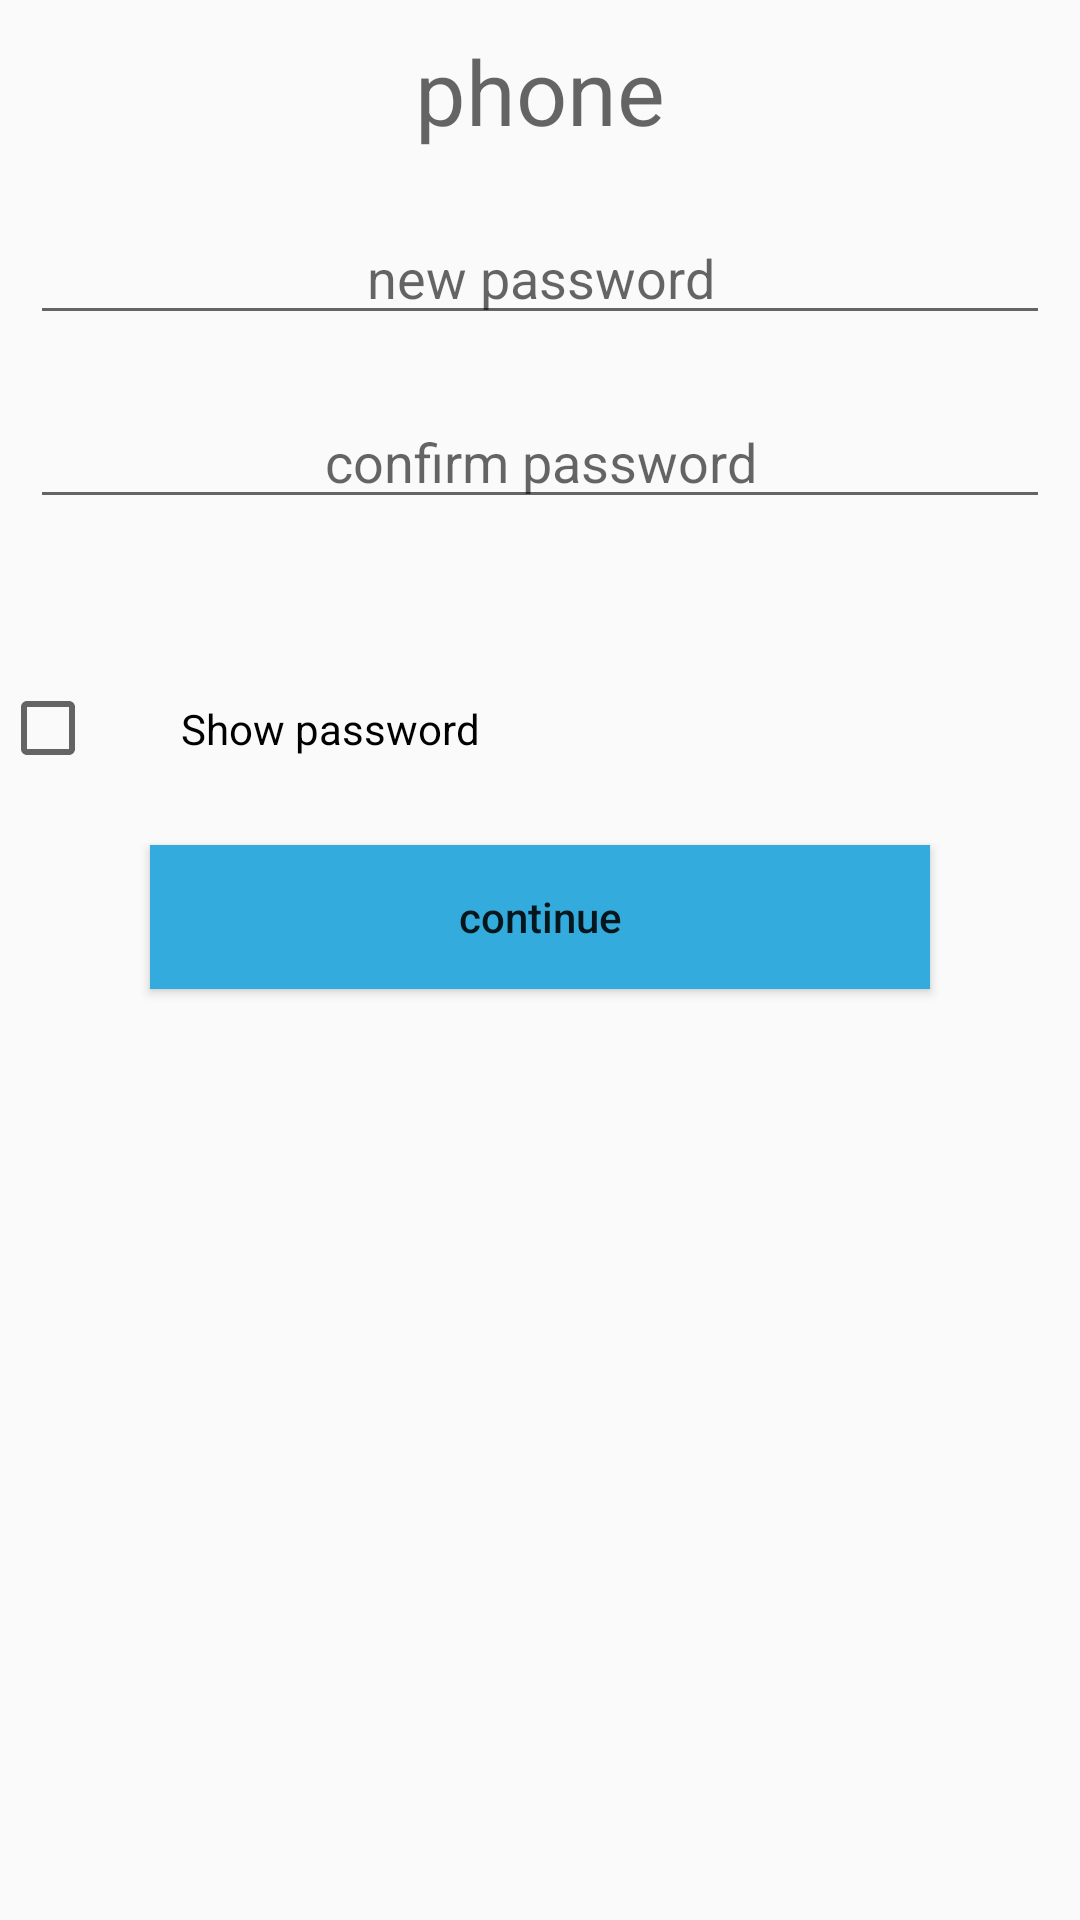

Layout XML and referenced resources for this Android screen:
<!-- AndroidManifest.xml: application theme Theme.AppCompat.DayNight.NoActionBar -->
<!-- res/layout/activity_resetpwd.xml -->
<?xml version="1.0" encoding="utf-8"?>
<RelativeLayout xmlns:android="http://schemas.android.com/apk/res/android"
    xmlns:app="http://schemas.android.com/apk/res-auto"
    xmlns:tools="http://schemas.android.com/tools"
    android:layout_width="match_parent"
    android:layout_height="match_parent"
    tools:context=".Resetpwd">
    <TextView
        android:layout_width="match_parent"
        android:layout_height="wrap_content"
        android:layout_margin="10dp"
        android:textAlignment="center"
        android:hint="phone"
        android:textSize="30sp"
        android:id="@+id/phonereset"
        />

    <EditText
        android:id="@+id/newpass"
        android:layout_width="match_parent"
        android:layout_height="wrap_content"
        android:layout_below="@+id/phonereset"
        android:layout_marginStart="10dp"
        android:layout_marginTop="10dp"
        android:layout_marginEnd="10dp"
        android:layout_marginBottom="10dp"
        android:hint="new password"
        android:inputType="textPassword"
        android:textAlignment="center" />
    <EditText
        android:layout_width="match_parent"
        android:layout_height="wrap_content"
        android:layout_margin="10dp"
        android:textAlignment="center"
        android:inputType="textPassword"
        android:hint="confirm password"
        android:layout_below="@+id/newpass"
        android:id="@+id/newcnfpass"
        />

    <CheckBox
        android:id="@+id/chkbk"
        android:layout_width="188dp"
        android:layout_height="159dp"
        android:layout_below="@+id/newcnfpass"
        android:layout_marginTop="-20dp"
        android:gravity="center"
        android:text="Show password" />

    <Button
        android:id="@+id/rst"
        android:layout_width="match_parent"
        android:layout_height="wrap_content"
        android:layout_below="@+id/chkbk"
        android:layout_marginStart="50dp"
        android:layout_marginTop="-41dp"
        android:layout_marginEnd="50dp"
        android:layout_marginBottom="50dp"
        android:background="@drawable/buttons"
        android:text="continue"
        android:textAlignment="center"
        android:textAllCaps="false" />

</RelativeLayout>
<!-- resources referenced by this layout -->
<resources>
  <!-- drawable buttons (drawable) -->
  <?xml version="1.0" encoding="utf-8"?>
  <shape xmlns:android="http://schemas.android.com/apk/res/android">
      <gradient
          android:startColor="@color/jay"
          android:endColor="@color/jay"
          >
      </gradient>
  
  </shape>
  <color name="jay">#33acdd</color>
</resources>
